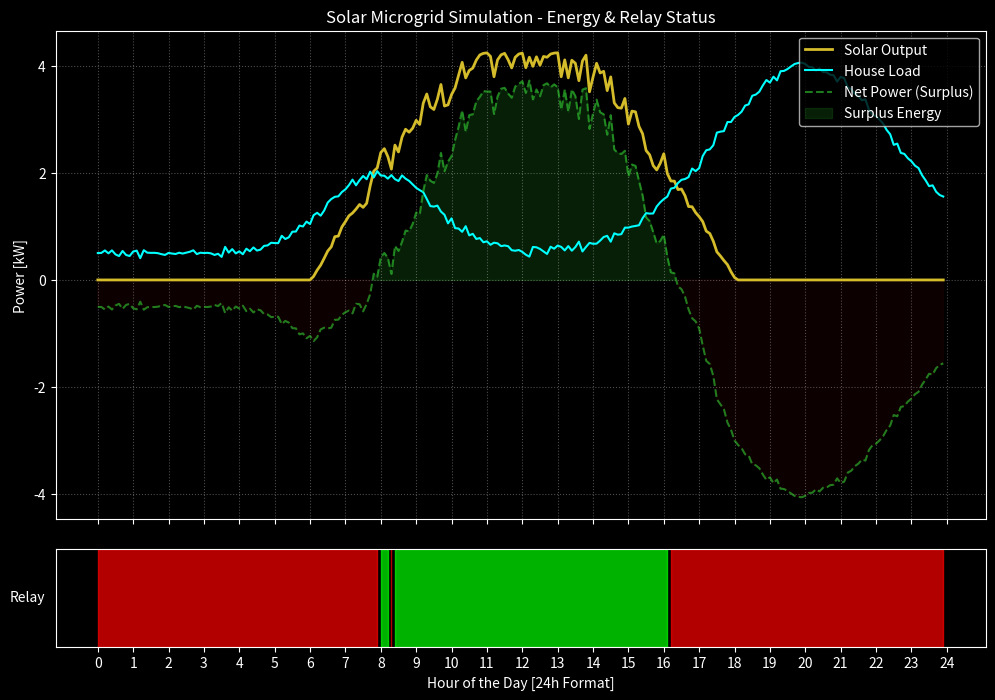

Here is the Python script that generated this plot:
import numpy as np
import matplotlib.pyplot as plt

# --- Functions Section ---

# Input Data
def generate_solar_production(hours, capacity_kw, sunrise_hour, sunset_hour, efficiency, noise_level):
    """
    Calculates solar production based on a sine wave with noise and smoothing.
    All logic is encapsulated here to keep the main code clean.
    """
    solar_production = []
    
    # Calculating the length of the day to normalize the sine wave
    day_duration = sunset_hour - sunrise_hour
    last_val = 0

    for h in hours:
        if sunrise_hour <= h <= sunset_hour:
            # (h - SUNRISE_HOUR) / day_duration: Normalizes the current hour to a 0-1 scale 
            # multiplying by np.pi creates a half-cycle (0 to π) where sin is always positive
            angle = np.pi * (h - sunrise_hour) / day_duration

            # np.sin(angle): Calculates the sine value for the current angle
            raw_power = capacity_kw * np.sin(angle)

            # Calculation of deviation
            std_dev = raw_power * noise_level
            noisy_power = np.random.normal(raw_power, std_dev) # normal deviation

            # Applying efficiency factor on the noisy power
            actual_power = noisy_power * efficiency

            # Using np.clip to ensure power is never negative
            # Argument 1: the value to check
            # Argument 2: minimum allowed, Argument 3: maximum allowed (The theoretical peak * efficiency)
            final_power = np.clip(actual_power, 0, capacity_kw * efficiency)
            
            # Smoothing the output (Correlation with previous value)
            smoothed_power = (0.7 * final_power) + (0.3 * last_val)
            solar_production.append(smoothed_power)
            last_val = smoothed_power

        else:
            solar_production.append(0) # No Production in Night
            last_val = 0 # Resetting last_val for the next day cycle
            
    return solar_production

# Load Data
def generate_load_data(hours, base_load, morning_peak_kw, evening_peak_kw):
    """
    Generates a typical residential 'Duck Curve' load profile.
    Uses Gaussian peaks for morning and evening activities.
    """
    load_profile = []
    
    for h in hours:
        # 1. Base load (always on)
        current_load = base_load
        
        # 2. Morning peak (Centered at 08:00, width of 1.5 hours)
        morning_peak = morning_peak_kw * np.exp(-((h - 8)**2) / (2 * 1.5**2))
        
        # 3. Evening peak (Centered at 20:00, width of 2.5 hours)
        evening_peak = evening_peak_kw * np.exp(-((h - 20)**2) / (2 * 2.5**2))
        
        # Total load for this hour + some small random noise
        total = current_load + morning_peak + evening_peak + np.random.normal(0, 0.05)
        
        load_profile.append(np.clip(total, 0, None)) # Ensure no negative load
        
    return load_profile

# Defining relay working conditions
# When we have surplass of 0.2KW, turns on
def simulate_relay_logic(net_power, threshold=0.2):
    """
    Decides when to switch the relay ON (1) or OFF (0)
    """
    relay_status = []
    for val in net_power:
        if val > threshold:
            relay_status.append(1) # Relay ON
        else:
            relay_status.append(0) # Relay OFF
    return np.array(relay_status) # Convert to numpy array

# Graph plotting
def plot_solar_system(hours, solar_production, house_load, relay_status):
    """
    Visualizes Energy Profiles and Relay Status with Dark Mode.
    Includes surplus fill and fixed status bar.
    """
    # Enable Dark Mode
    plt.style.use('dark_background')
    
    # Ensure everything is a numpy array for correct indexing and operations
    h = np.asarray(hours)
    s = np.asarray(solar_production)
    l = np.asarray(house_load)
    r = np.asarray(relay_status)
    net_p = s - l

    # Create subplots
    fig, (ax1, ax2) = plt.subplots(2, 1, figsize=(12, 8), 
                                   gridspec_kw={'height_ratios': [5, 1]}, 
                                   sharex=True)
    plt.subplots_adjust(hspace=0.1)

    # --- Top Plot: Energy ---
    ax1.plot(h, s, label='Solar Output', color="#D5BC2B", linewidth=2)
    ax1.plot(h, l, label='House Load', color='#00FFFF', linewidth=1.5)
    ax1.plot(h, net_p, label='Net Power (Surplus)', color='#32CD32', linestyle='--', alpha=0.6)
    
    # Add Fill between Net Power and 0 (The Surplus Zone)
    ax1.fill_between(h, net_p, 0, where=(net_p > 0), color='#32CD32', alpha=0.15, label='Surplus Energy')
    ax1.fill_between(h, net_p, 0, where=(net_p <= 0), color='red', alpha=0.05)

    ax1.set_ylabel('Power [kW]')
    ax1.set_title('Solar Microgrid Simulation - Energy & Relay Status')
    ax1.grid(True, linestyle=':', alpha=0.3)
    ax1.legend(loc='upper right')
    ax1.set_xticks(np.arange(0, 25, 1))

    # --- Bottom Plot: Relay Status Bar ---
    # Fix: Draw the bar by checking each segment
    # We use 'where' logic with the full range of h
    ax2.fill_between(h, 0, 1, where=(r == 1), color='lime', alpha=0.7, step='post')
    ax2.fill_between(h, 0, 1, where=(r == 0), color='red', alpha=0.7, step='post')

    ax2.set_yticks([]) 
    ax2.set_ylim(0, 1) 
    ax2.set_xlabel('Hour of the Day [24h Format]')
    ax2.set_ylabel('Relay', rotation=0, labelpad=20, verticalalignment='center')
    
    plt.show()


# --- Main Execution Section ---

def main():
    # ---Constants---
    # *** NOT REAL VALUES ***
    SOLAR_CAPACITY_KW = 5.0 # Max Power of solar panels
    SUNRISE_HOUR = 6 # Time the sun rises
    SUNSET_HOUR = 18 # Time the sun sets
    SYSTEM_EFFICIENCY = 0.85 # Representing 15% losses (dust, heat, inverter)
    NOISE_LEVEL = 0.1 # Deviation of production

    # ---Time Vector---
    # Hour Resolution (0.1 hours - 240 Dots)
    hours = np.arange(0, 24, 0.1)

    # Generate the data using our function
    solar_data = generate_solar_production(
        hours, 
        SOLAR_CAPACITY_KW, 
        SUNRISE_HOUR, 
        SUNSET_HOUR, 
        SYSTEM_EFFICIENCY, 
        NOISE_LEVEL
    )

    load_data = generate_load_data(
        hours,
        base_load=0.5,
        morning_peak_kw=1.5,
        evening_peak_kw=3.5
    )
   
    # Calculate Net Power (Surplus = Positive, Deficit = Negative)
    # Using np.array for element-wise subtraction
    net_power = np.array(solar_data) - np.array(load_data)

    # Generate 0/1 as Relay Status
    relay_status_results = simulate_relay_logic(net_power, threshold=0.2)

    # Plot the results
    plot_solar_system(hours, solar_data, load_data, relay_status_results)

# This standard boilerplate ensures the script runs only if executed directly
if __name__ == "__main__":
    main()
